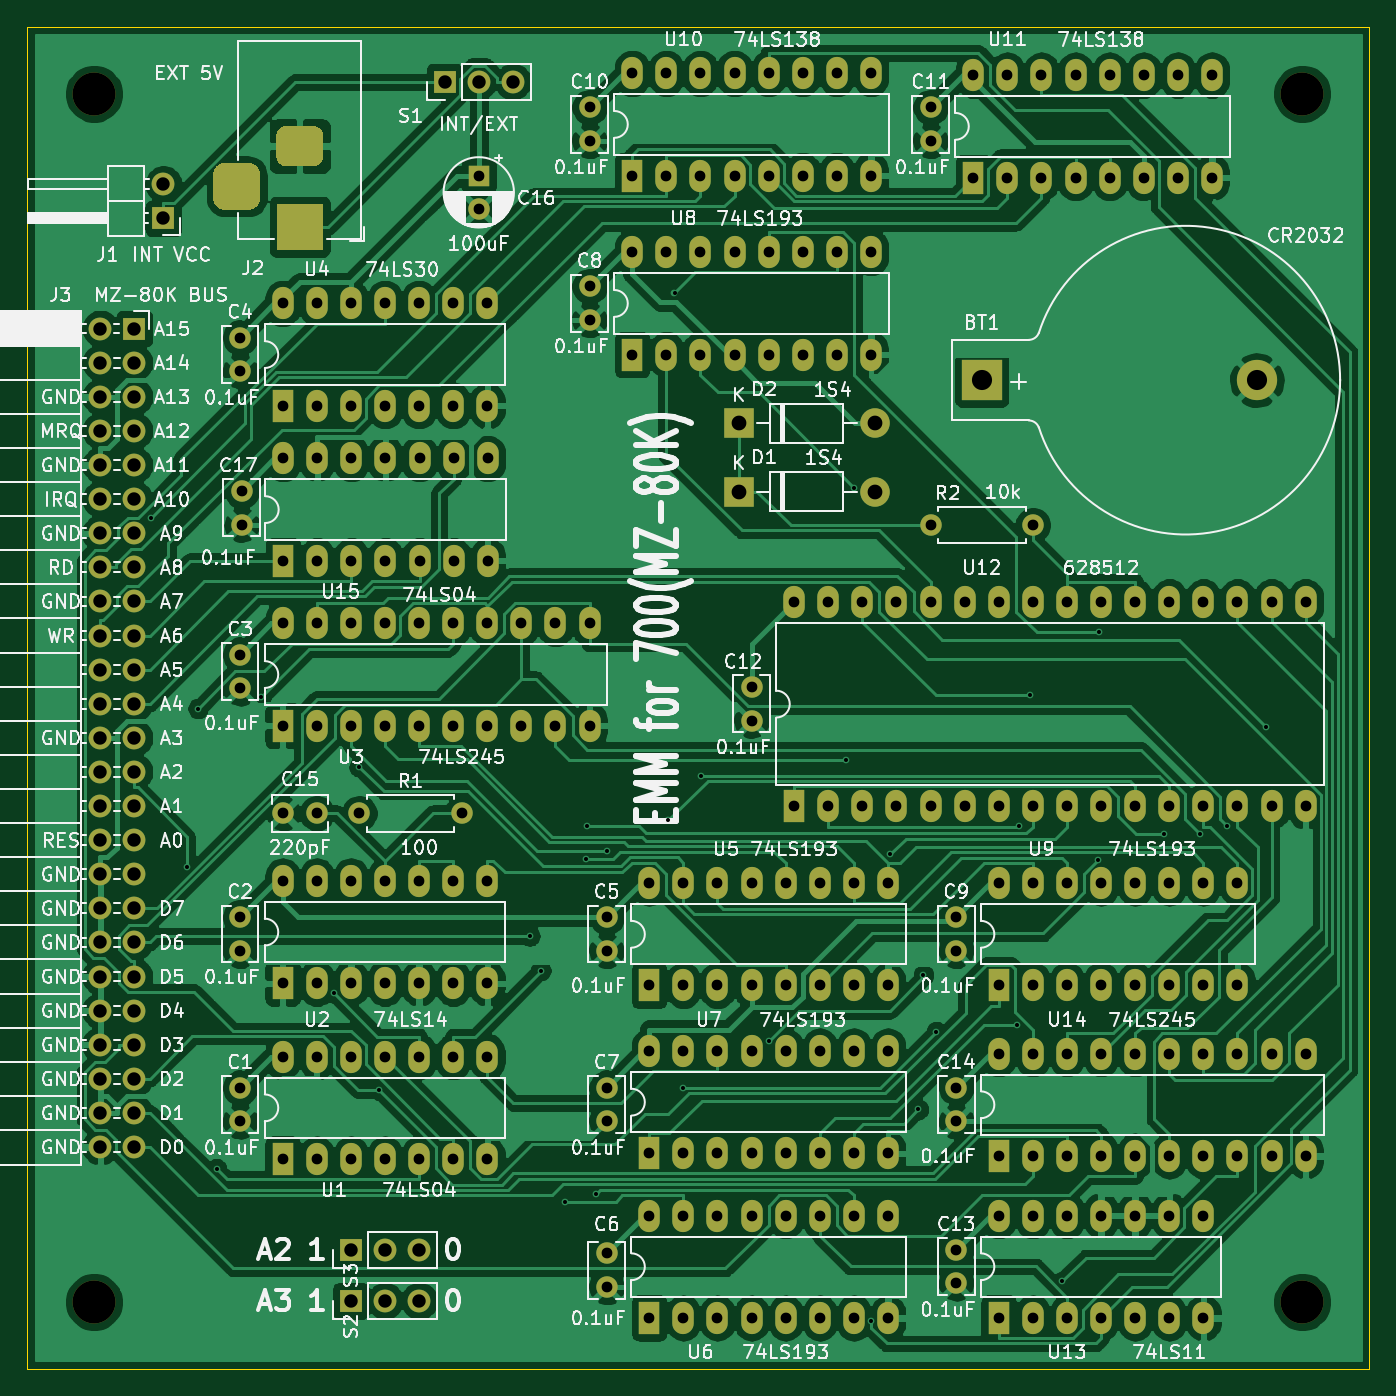
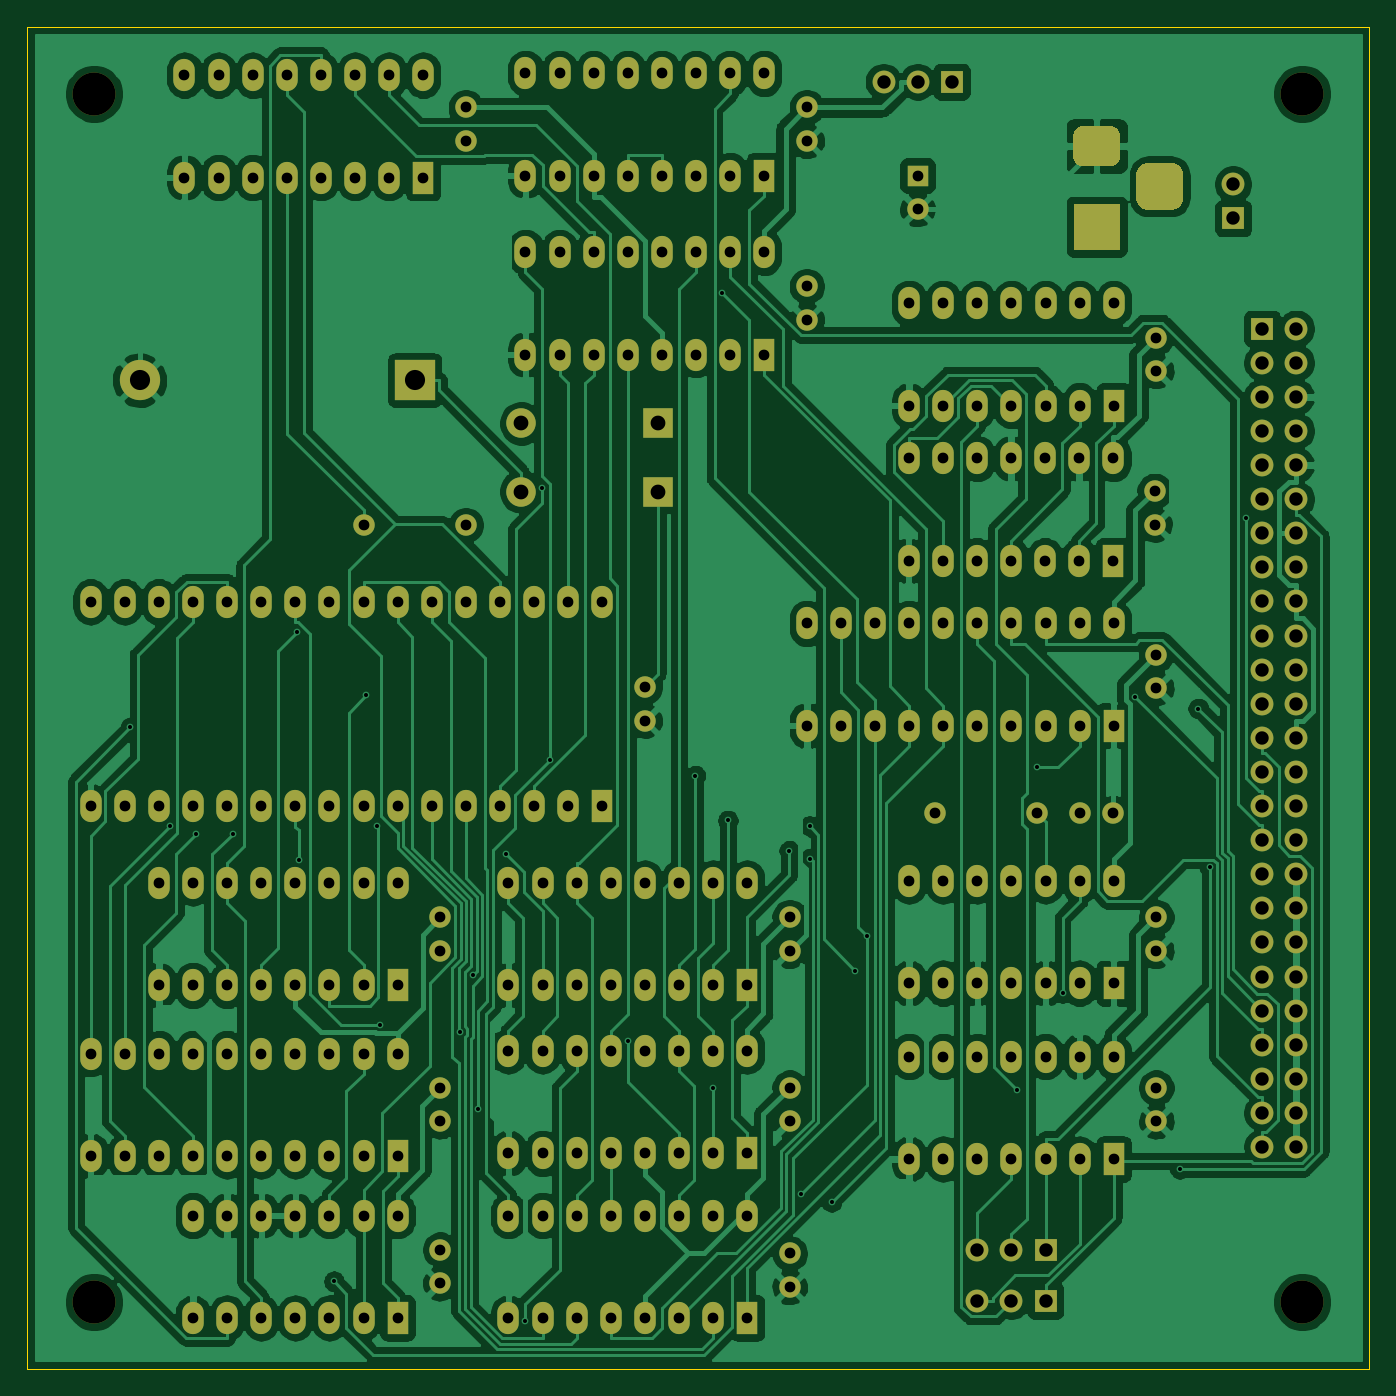
Circuit board: 10 layer files. Board 100.0 x 100.0 mm.
- bottom_copper: MZ700_EMM-B_Cu.gbl (266357 bytes)
- bottom_mask: MZ700_EMM-B_Mask.gbs (10491 bytes)
- paste: MZ700_EMM-B_Paste.gbp (521 bytes)
- bottom_silk: MZ700_EMM-B_SilkS.gbo (522 bytes)
- outline: MZ700_EMM-Edge_Cuts.gm1 (704 bytes)
- top_copper: MZ700_EMM-F_Cu.gtl (296945 bytes)
- top_mask: MZ700_EMM-F_Mask.gts (10491 bytes)
- paste: MZ700_EMM-F_Paste.gtp (521 bytes)
- top_silk: MZ700_EMM-F_SilkS.gto (146455 bytes)
- drill: MZ700_EMM.drl (6330 bytes)

=== bottom_copper: MZ700_EMM-B_Cu.gbl (266357 bytes, source omitted) ===
=== bottom_mask: MZ700_EMM-B_Mask.gbs (10491 bytes, source omitted) ===
=== paste: MZ700_EMM-B_Paste.gbp ===
G04 #@! TF.GenerationSoftware,KiCad,Pcbnew,(5.1.9)-1*
G04 #@! TF.CreationDate,2025-12-17T22:19:06+09:00*
G04 #@! TF.ProjectId,MZ700_EMM,4d5a3730-305f-4454-9d4d-2e6b69636164,rev?*
G04 #@! TF.SameCoordinates,PX53920b0PY93c3260*
G04 #@! TF.FileFunction,Paste,Bot*
G04 #@! TF.FilePolarity,Positive*
%FSLAX46Y46*%
G04 Gerber Fmt 4.6, Leading zero omitted, Abs format (unit mm)*
G04 Created by KiCad (PCBNEW (5.1.9)-1) date 2025-12-17 22:19:06*
%MOMM*%
%LPD*%
G01*
G04 APERTURE LIST*
G04 APERTURE END LIST*
M02*

=== bottom_silk: MZ700_EMM-B_SilkS.gbo ===
G04 #@! TF.GenerationSoftware,KiCad,Pcbnew,(5.1.9)-1*
G04 #@! TF.CreationDate,2025-12-17T22:19:06+09:00*
G04 #@! TF.ProjectId,MZ700_EMM,4d5a3730-305f-4454-9d4d-2e6b69636164,rev?*
G04 #@! TF.SameCoordinates,PX53920b0PY93c3260*
G04 #@! TF.FileFunction,Legend,Bot*
G04 #@! TF.FilePolarity,Positive*
%FSLAX46Y46*%
G04 Gerber Fmt 4.6, Leading zero omitted, Abs format (unit mm)*
G04 Created by KiCad (PCBNEW (5.1.9)-1) date 2025-12-17 22:19:06*
%MOMM*%
%LPD*%
G01*
G04 APERTURE LIST*
G04 APERTURE END LIST*
M02*

=== outline: MZ700_EMM-Edge_Cuts.gm1 ===
G04 #@! TF.GenerationSoftware,KiCad,Pcbnew,(5.1.9)-1*
G04 #@! TF.CreationDate,2025-12-17T22:19:06+09:00*
G04 #@! TF.ProjectId,MZ700_EMM,4d5a3730-305f-4454-9d4d-2e6b69636164,rev?*
G04 #@! TF.SameCoordinates,PX53920b0PY93c3260*
G04 #@! TF.FileFunction,Profile,NP*
%FSLAX46Y46*%
G04 Gerber Fmt 4.6, Leading zero omitted, Abs format (unit mm)*
G04 Created by KiCad (PCBNEW (5.1.9)-1) date 2025-12-17 22:19:06*
%MOMM*%
%LPD*%
G01*
G04 APERTURE LIST*
G04 #@! TA.AperFunction,Profile*
%ADD10C,0.050000*%
G04 #@! TD*
G04 APERTURE END LIST*
D10*
X0Y100000000D02*
X0Y0D01*
X100000000Y0D02*
X100000000Y100000000D01*
X0Y0D02*
X100000000Y0D01*
X100000000Y100000000D02*
X0Y100000000D01*
M02*

=== top_copper: MZ700_EMM-F_Cu.gtl (296945 bytes, source omitted) ===
=== top_mask: MZ700_EMM-F_Mask.gts (10491 bytes, source omitted) ===
=== paste: MZ700_EMM-F_Paste.gtp ===
G04 #@! TF.GenerationSoftware,KiCad,Pcbnew,(5.1.9)-1*
G04 #@! TF.CreationDate,2025-12-17T22:19:06+09:00*
G04 #@! TF.ProjectId,MZ700_EMM,4d5a3730-305f-4454-9d4d-2e6b69636164,rev?*
G04 #@! TF.SameCoordinates,PX53920b0PY93c3260*
G04 #@! TF.FileFunction,Paste,Top*
G04 #@! TF.FilePolarity,Positive*
%FSLAX46Y46*%
G04 Gerber Fmt 4.6, Leading zero omitted, Abs format (unit mm)*
G04 Created by KiCad (PCBNEW (5.1.9)-1) date 2025-12-17 22:19:06*
%MOMM*%
%LPD*%
G01*
G04 APERTURE LIST*
G04 APERTURE END LIST*
M02*

=== top_silk: MZ700_EMM-F_SilkS.gto (146455 bytes, source omitted) ===
=== drill: MZ700_EMM.drl (6330 bytes, source omitted) ===
